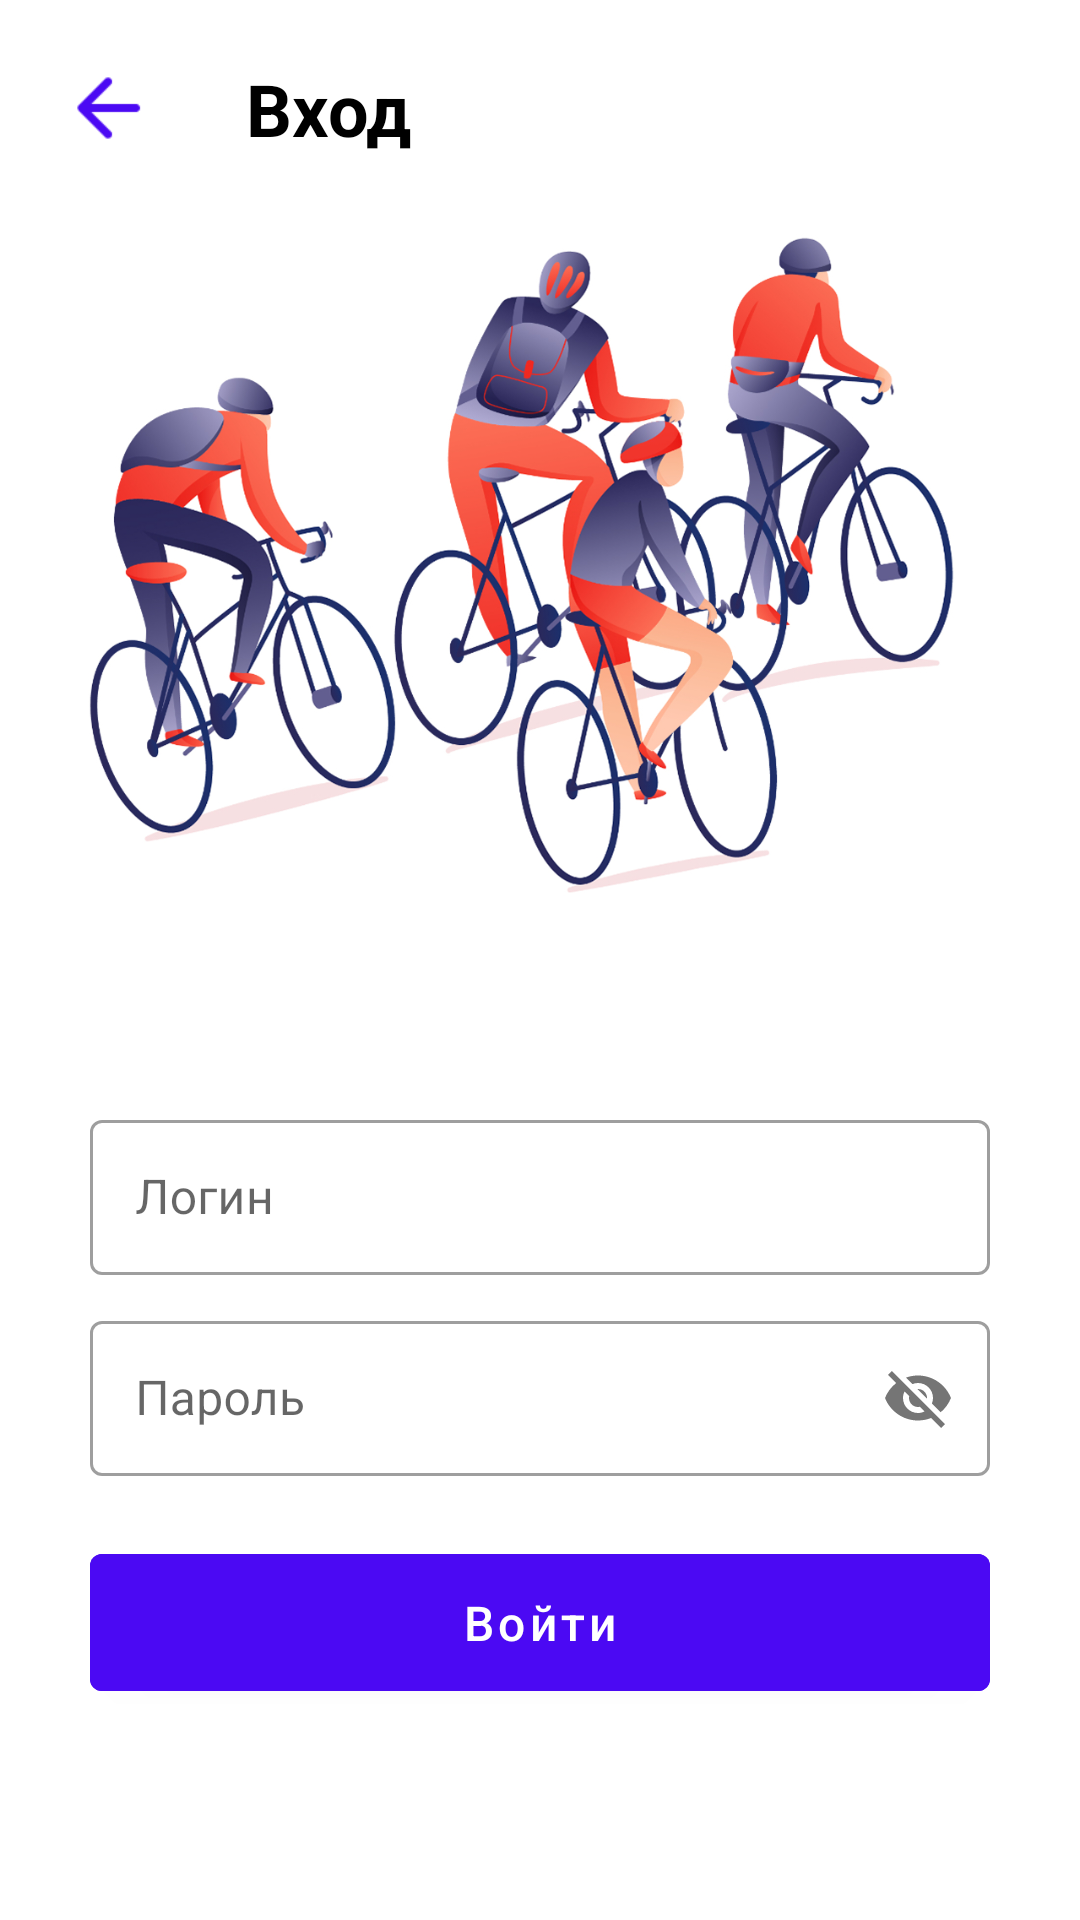

Reconstruct the res/layout file that produces this screen, plus the resources it refers to.
<!-- AndroidManifest.xml: application theme Theme.Lab2 -->
<!-- res/layout/third_screen.xml -->
<?xml version="1.0" encoding="utf-8"?>
<androidx.constraintlayout.widget.ConstraintLayout
    xmlns:android="http://schemas.android.com/apk/res/android"
    xmlns:app="http://schemas.android.com/apk/res-auto"
    xmlns:tools="http://schemas.android.com/tools"
    android:layout_width="match_parent"
    android:layout_height="match_parent"
    android:fitsSystemWindows="true">

    <ImageView
        android:id="@+id/icons_arrow"
        android:layout_width="32dp"
        android:layout_height="32dp"
        android:layout_marginTop="20dp"
        android:layout_marginStart="20dp"
        android:layout_marginEnd="20dp"
        android:background="?attr/selectableItemBackgroundBorderless"
        android:clickable="true"
        android:focusable="true"
        app:layout_constraintStart_toStartOf="parent"
        app:layout_constraintTop_toTopOf="parent"
        android:src="@drawable/arrow_back" />

    <TextView
        android:id="@+id/textView"
        android:layout_width="0dp"
        android:layout_height="32dp"
        android:layout_marginStart="30dp"
        android:layout_marginEnd="60dp"
        android:text="@string/authorization"
        android:textColor="@color/black"
        android:textSize="24sp"
        android:textStyle="bold"
        app:layout_constraintEnd_toEndOf="parent"
        app:layout_constraintTop_toTopOf="@id/icons_arrow"
        app:layout_constraintStart_toEndOf="@id/icons_arrow" />

    <ImageView
        android:id="@+id/imageView"
        android:layout_width="0dp"
        android:layout_height="0dp"
        android:src="@drawable/ic_registration_bicycles"
        android:layout_marginTop="8dp"
        android:layout_marginStart="20dp"
        android:layout_marginEnd="20dp"
        android:layout_marginBottom="16dp"
        app:layout_constraintTop_toBottomOf="@id/icons_arrow"
        app:layout_constraintStart_toStartOf="parent"
        app:layout_constraintEnd_toEndOf="parent"
        app:layout_constraintHeight_percent="0.45" />


    <com.google.android.material.textfield.TextInputLayout
        style="@style/Widget.MaterialComponents.TextInputLayout.OutlinedBox"
        android:id="@+id/login"
        android:layout_width="0dp"
        android:layout_marginTop="20dp"
        android:layout_marginBottom="10dp"
        android:layout_marginStart="30dp"
        android:layout_marginEnd="30dp"
        android:textSize="16sp"
        android:layout_height="wrap_content"
        app:layout_constraintEnd_toEndOf="parent"
        app:layout_constraintStart_toStartOf="parent"
        app:layout_constraintTop_toBottomOf="@id/imageView">
        <com.google.android.material.textfield.TextInputEditText
            android:layout_width="match_parent"
            android:layout_height="wrap_content"
            android:padding="15dp"
            android:hint="@string/login" />
    </com.google.android.material.textfield.TextInputLayout>

    <com.google.android.material.textfield.TextInputLayout
        style="@style/Widget.MaterialComponents.TextInputLayout.OutlinedBox"
        android:id="@+id/password_toggle"
        android:layout_width="0dp"
        android:layout_marginTop="10dp"
        android:layout_marginBottom="10dp"
        android:layout_marginStart="30dp"
        android:layout_marginEnd="30dp"
        android:textSize="16sp"
        android:layout_height="wrap_content"
        app:layout_constraintEnd_toEndOf="parent"
        app:layout_constraintStart_toStartOf="parent"
        app:layout_constraintTop_toBottomOf="@id/login"
        app:passwordToggleEnabled="true">
        <com.google.android.material.textfield.TextInputEditText
            android:layout_width="match_parent"
            android:layout_height="wrap_content"
            android:padding="15dp"
            android:hint="@string/password" />
    </com.google.android.material.textfield.TextInputLayout>


    <com.google.android.material.button.MaterialButton
        android:id="@+id/enter"
        android:layout_width="0dp"
        android:layout_height="wrap_content"
        android:backgroundTint="@color/primary_color"
        android:text="@string/authorize"
        android:textAllCaps="false"
        android:textColor="@color/white"
        android:padding="12dp"
        android:textSize="16sp"
        android:layout_marginTop="20dp"
        android:layout_marginStart="30dp"
        android:layout_marginEnd="30dp"
        app:layout_constraintTop_toBottomOf="@id/password_toggle"
        app:layout_constraintStart_toStartOf="parent"
        app:layout_constraintEnd_toEndOf="parent" />




</androidx.constraintlayout.widget.ConstraintLayout>
<!-- resources referenced by this layout -->
<resources>
  <color name="black">#FF000000</color>
  <color name="primary_color">#4B09F3</color>
  <color name="white">#FFFFFF</color>
  <!-- drawable arrow_back: png bitmap (drawable-hdpi, 378 bytes) -->
  <!-- drawable ic_registration_bicycles: png bitmap (drawable-hdpi, 170054 bytes) -->
  <string name="authorization">Вход</string>
  <string name="authorize">Войти</string>
  <string name="login">Логин</string>
  <string name="password">Пароль</string>
  <style name="Theme.Lab2" parent="Theme.MaterialComponents.Light.NoActionBar">
          <item name="textInputStyle">@style/Widget.MaterialComponents.TextInputLayout.OutlinedBox</item>
          <item name="android:windowTranslucentStatus">true</item>
          <item name="android:windowLightStatusBar">true</item>
      </style>
</resources>
